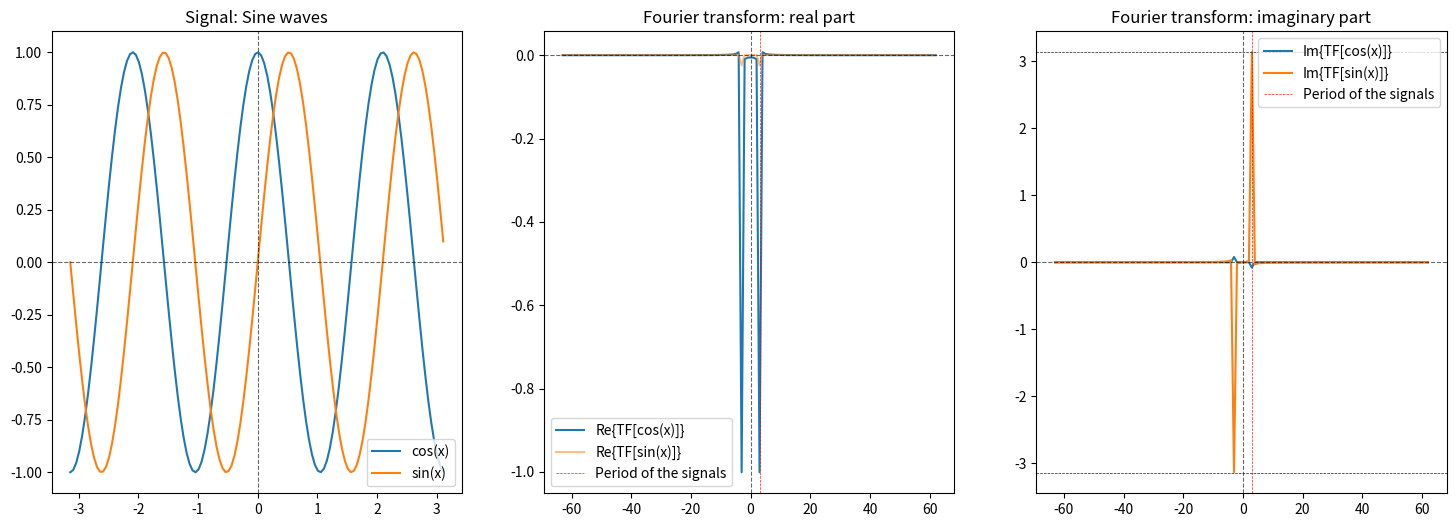
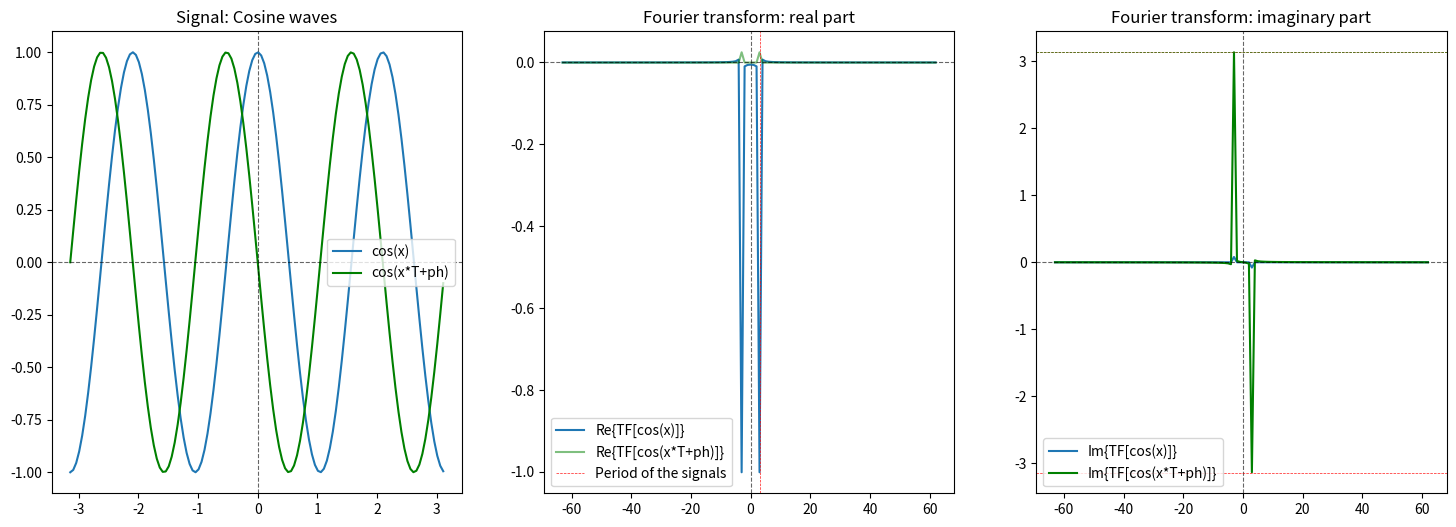
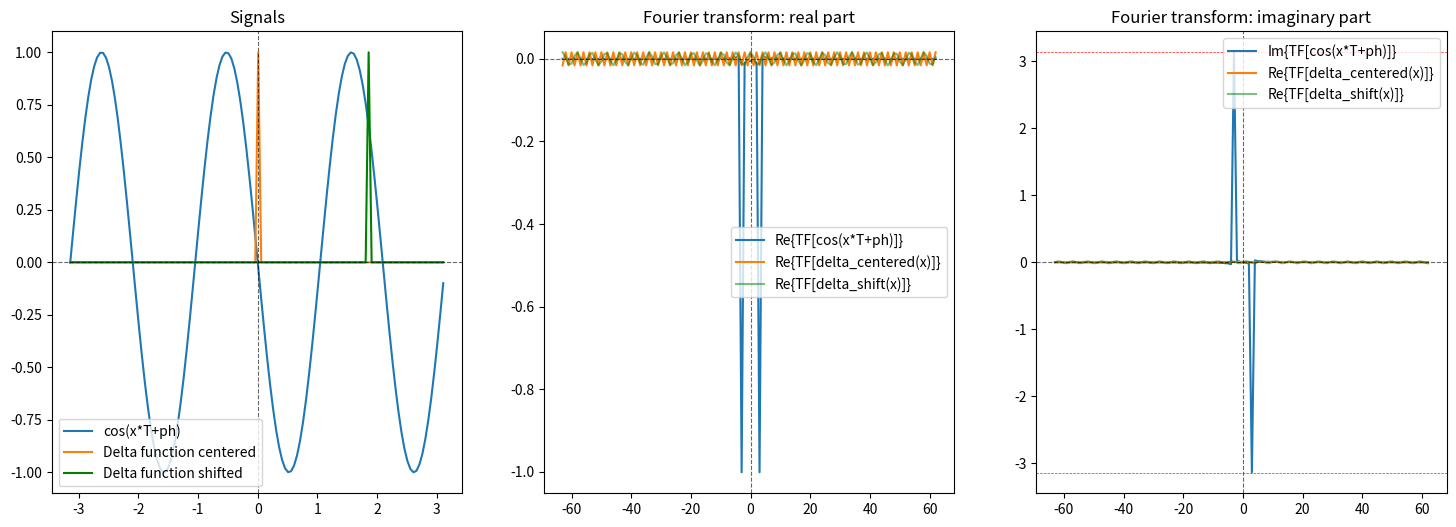
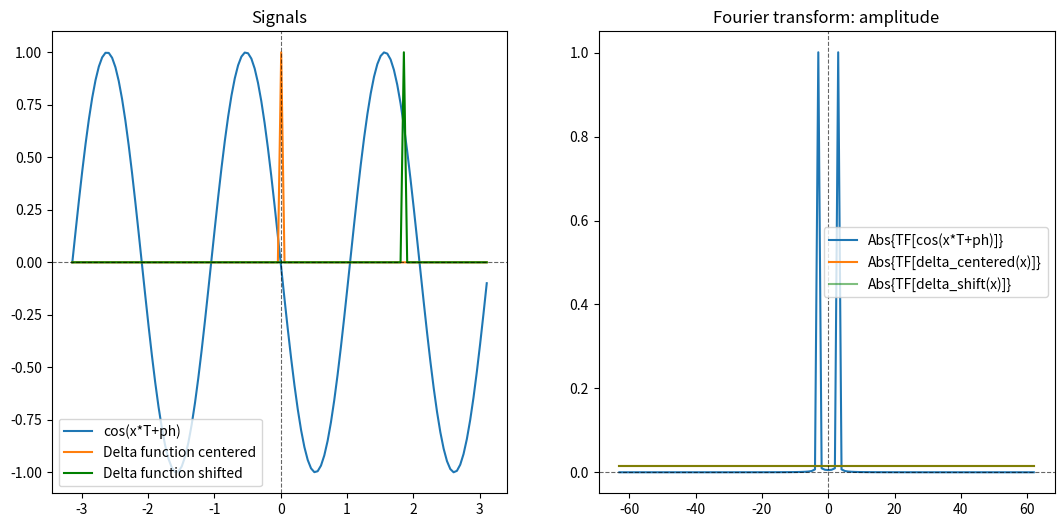
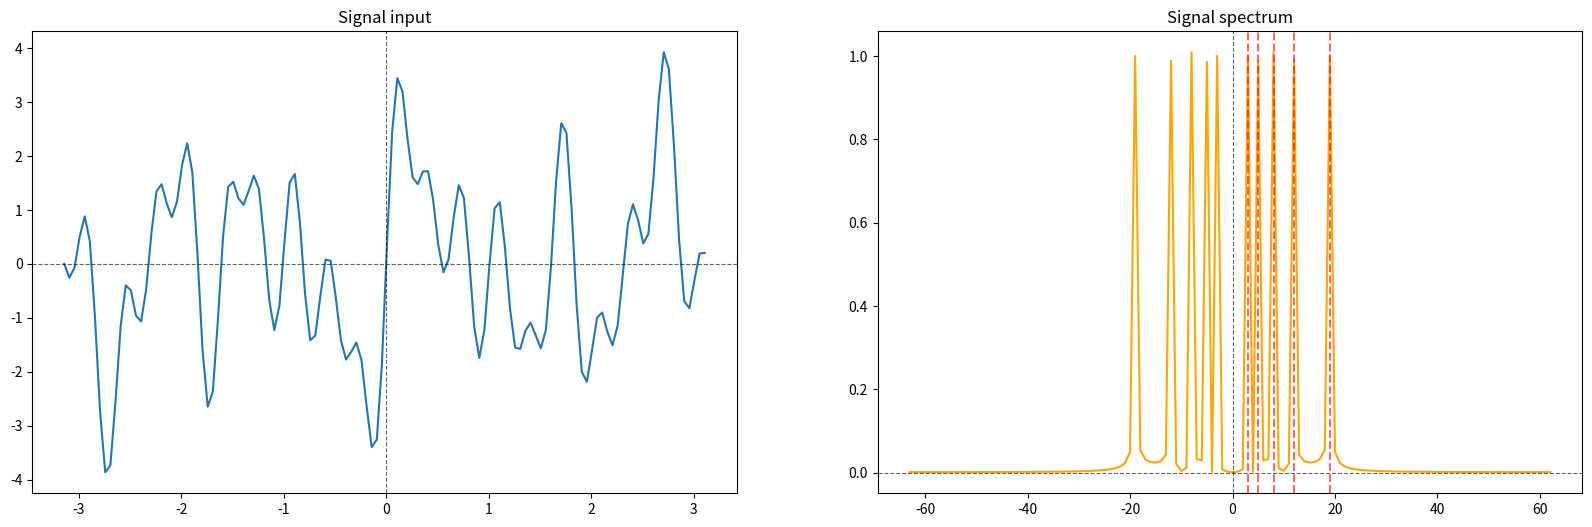
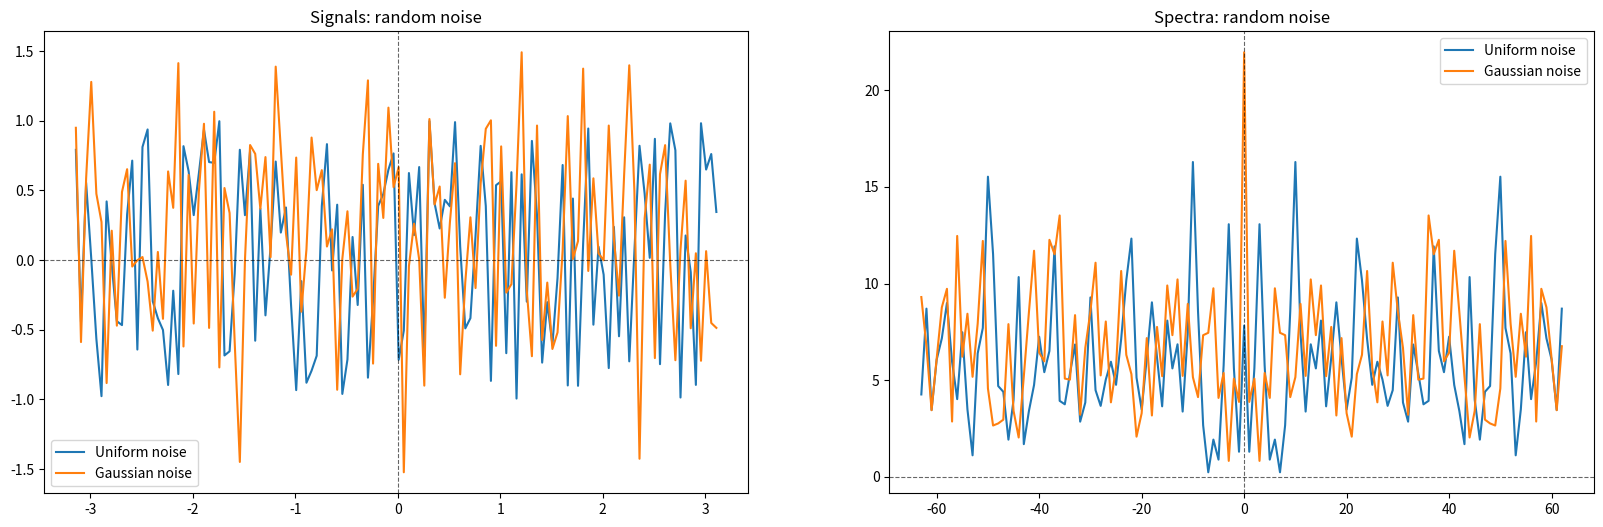
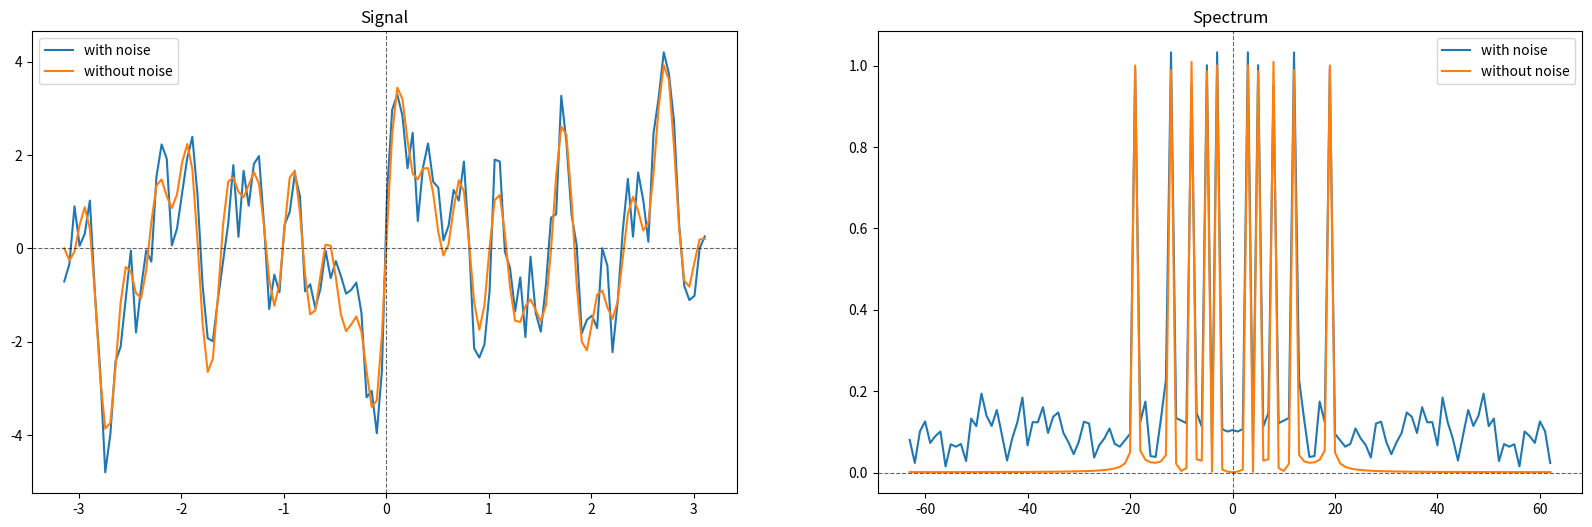
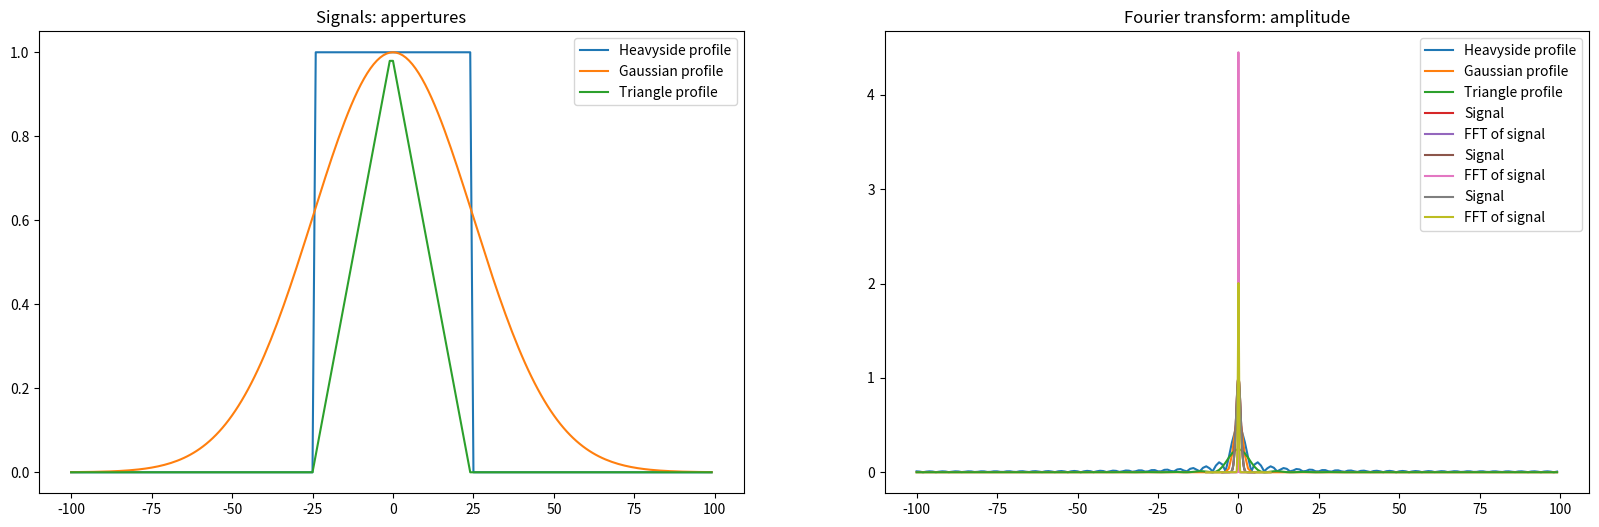

Here is the Python script that generated these plots, in order:
import numpy as np
import scipy.stats as stats
from scipy import signal
import matplotlib.pyplot as plt
from matplotlib.colors import LogNorm
import matplotlib.gridspec as gridspec 
from mpl_toolkits.axes_grid1 import make_axes_locatable

plt.figure(figsize=(6*3, 2*3), constrained_layout=False)

# Points Real space (Npoint = 126)
x = np.arange(-np.pi, np.pi, 0.05)
# Points Fourier space
x_f = np.arange(0, np.shape(x)[0], 1) - np.shape(x)[0]/2

# Creating the cos and sin waves: 
# Amplitude 1, Phase 0, Periode 3
T = 3
cosT = np.cos(x*T) 
sinT = np.sin(x*T)
plt.subplot(131)
plt.plot(x, cosT, label="cos(x)")
plt.plot(x, sinT, label="sin(x)")
plt.title('Signal: Sine waves')
plt.legend()
plt.axhline(y=0, color='k', ls = '--', lw=0.8, alpha=0.6)
plt.axvline(x=0, color='k', ls = '--', lw=0.8, alpha=0.6)

# Fourier transform of the cos and sin waves: 
TF_cosT =np.fft.fftshift(np.fft.fft(cosT))
TF_sinT =np.fft.fftshift(np.fft.fft(sinT))

# Plot Amplitude (normalized)
plt.subplot(132)
plt.plot(x_f,np.real(TF_cosT)/(np.shape(x)[0]/2), label="Re{TF[cos(x)]}")
plt.plot(x_f,np.real(TF_sinT)/(np.shape(x)[0]/2), label="Re{TF[sin(x)]}", alpha = 0.5)
plt.axvline(x=T, color='r', ls = '--', lw=0.5, alpha=0.9, label = "Period of the signals")
plt.title('Fourier transform: real part')
plt.legend()
plt.axhline(y=0, color='k', ls = '--', lw=0.8, alpha=0.6)
plt.axvline(x=0, color='k', ls = '--', lw=0.8, alpha=0.6)

# Plot Phase
plt.subplot(133) 
plt.plot(x_f,np.imag(TF_cosT)/(np.shape(x)[0]/2)*np.pi, label="Im{TF[cos(x)]}")
plt.plot(x_f,np.imag(TF_sinT)/(np.shape(x)[0]/2)*np.pi, label="Im{TF[sin(x)]}")
plt.axvline(x=T, color='r', ls = '--', lw=0.5, alpha=0.9, label = "Period of the signals")
plt.title('Fourier transform: imaginary part')
plt.legend()
plt.axhline(y=0, color='k', ls = '--', lw=0.8, alpha=0.6)
plt.axvline(x=0, color='k', ls = '--', lw=0.8, alpha=0.6)
plt.axhline(y=np.pi, color='k', ls = '--', lw=0.5, alpha=0.9)
plt.axhline(y=-np.pi, color='k', ls = '--', lw=0.5, alpha=0.9)

plt.show()


plt.figure(figsize=(6*3, 2*3), constrained_layout=False)

#Parameters for the sine waves
A = 1.  #Amplitude >0.
T  = 3. #Period [1-np.shape(x)]
Ph = 0.5  #Phase [-pi:pi] i.e. facteur [-1,1]
print('Amplitude = ',A)
print('Period = ',T)
print('Phase shift = ', Ph)

#Creating the cosine wave: 
#at a given phase, amplitude and period
cosT = np.cos(x*3) 
cosP = A*np.cos(x*T+Ph*np.pi) 
plt.subplot(131)
plt.plot(x, cosT, label="cos(x)")
plt.plot(x, cosP, color='g', label="cos(x*T+ph)")
plt.title('Signal: Cosine waves')
plt.legend()
plt.axhline(y=0, color='k', ls = '--', lw=0.8, alpha=0.6)
plt.axvline(x=0, color='k', ls = '--', lw=0.8, alpha=0.6)

# Fourier transform of the cos waves: 
TF_cosT =np.fft.fftshift(np.fft.fft(cosT))
TF_cosP =np.fft.fftshift(np.fft.fft(cosP))

# Plot Amplitude (normalized)
plt.subplot(132)
plt.plot(x_f,np.real(TF_cosT)/(np.shape(x)[0]/2), label="Re{TF[cos(x)]}")
plt.plot(x_f,np.real(TF_cosP)/(np.shape(x)[0]/2), label="Re{TF[cos(x*T+ph)]}",color='g', alpha = 0.5)
plt.axvline(x=T, color='r', ls = '--', lw=0.5, alpha=0.9, label = "Period of the signals")
plt.title('Fourier transform: real part')
plt.legend()
plt.axhline(y=0, color='k', ls = '--', lw=0.8, alpha=0.6)
plt.axvline(x=0, color='k', ls = '--', lw=0.8, alpha=0.6)

# Plot Phase
plt.subplot(133) 
plt.plot(x_f,np.imag(TF_cosT)/(np.shape(x)[0]/2)*np.pi, label="Im{TF[cos(x)]}")
plt.plot(x_f,np.imag(TF_cosP)/(np.shape(x)[0]/2)*np.pi, label="Im{TF[cos(x*T+ph)]}", color = 'g')
plt.title('Fourier transform: imaginary part')
plt.axhline(y=0, color='k', ls = '--', lw=0.8, alpha=0.6)
plt.axvline(x=0, color='k', ls = '--', lw=0.8, alpha=0.6)
plt.axhline(y=np.pi, color='r', ls = '--', lw=0.5, alpha=0.9)
plt.axhline(y=-np.pi, color='r', ls = '--', lw=0.5, alpha=0.9)
plt.axhline(y=np.max(np.imag(TF_cosP)/(np.shape(x)[0]/2)*np.pi), color='g', ls = '--', lw=0.5, alpha=0.9)

#Print information:
print('---------------')
print('Min(Re{FT[signal]}):', np.min(np.real(TF_cosP)/(np.shape(x)[0]/2)))
print('Max(Re{FT[signal]}):', np.max(np.real(TF_cosP)/(np.shape(x)[0]/2)))       
print('Max(Im{FT[signal]}):', np.max(np.imag(TF_cosP)/(np.shape(x)[0]/2)*np.pi))

print('Ph:', Ph*2.)

plt.legend()
plt.show()

plt.figure(figsize=(6*3, 2*3), constrained_layout=False)

#Parameters for the sine waves
A = 1.  #Amplitude >0.
T  = 3. #Period [1-np.shape(x)]
Ph = 0.5  #Phase [-pi:pi] i.e. facteur [-1,1]

#Creating the cosine wave at a given phase, amplitude and period
cosP = A*np.cos(x*T+Ph*np.pi) 
#Creating a delta function
delta = signal.unit_impulse(np.shape(x),'mid')
delta_shift = signal.unit_impulse(np.shape(x),100)

plt.subplot(131)
plt.plot(x, cosP, label="cos(x*T+ph)")
plt.plot(x, delta, label="Delta function centered")
plt.plot(x, delta_shift, color='g', label="Delta function shifted")
plt.title('Signals')
plt.legend()
plt.axhline(y=0, color='k', ls = '--', lw=0.8, alpha=0.6)
plt.axvline(x=0, color='k', ls = '--', lw=0.8, alpha=0.6)


# Fourier transform of the cos waves: 
TF_cosP =np.fft.fftshift(np.fft.fft(cosP))
TF_delta =np.fft.fftshift(np.fft.fft(delta))
TF_delta_shift =np.fft.fftshift(np.fft.fft(delta_shift))

# Plot Amplitude (normalized)
plt.subplot(132)
plt.plot(x_f,np.real(TF_cosT)/(np.shape(x)[0]/2), label="Re{TF[cos(x*T+ph)]}")
plt.plot(x_f,np.real(TF_delta)/(np.shape(x)[0]/2), label="Re{TF[delta_centered(x)]}")
plt.plot(x_f,np.real(TF_delta_shift)/(np.shape(x)[0]/2), label="Re{TF[delta_shift(x)]}",color='g', alpha = 0.5)
plt.title('Fourier transform: real part')
plt.legend()
plt.axhline(y=0, color='k', ls = '--', lw=0.8, alpha=0.6)
plt.axvline(x=0, color='k', ls = '--', lw=0.8, alpha=0.6)

# Plot Phase
plt.subplot(133) 
plt.plot(x_f,np.imag(TF_cosP)/(np.shape(x)[0]/2)*np.pi, label="Im{TF[cos(x*T+ph)]}")
plt.plot(x_f,np.imag(TF_delta)/(np.shape(x)[0]/2), label="Re{TF[delta_centered(x)]}")
plt.plot(x_f,np.imag(TF_delta_shift)/(np.shape(x)[0]/2), label="Re{TF[delta_shift(x)]}",color='g', alpha = 0.5)
plt.title('Fourier transform: imaginary part')
plt.axhline(y=0, color='k', ls = '--', lw=0.8, alpha=0.6)
plt.axvline(x=0, color='k', ls = '--', lw=0.8, alpha=0.6)
plt.axhline(y=np.pi, color='r', ls = '--', lw=0.5, alpha=0.9)
plt.axhline(y=-np.pi, color='r', ls = '--', lw=0.5, alpha=0.9)
plt.legend()

plt.show()

plt.figure(figsize=(10*2, 3*2), constrained_layout=False)

plt.subplot(131)
plt.plot(x, cosP, label="cos(x*T+ph)")
plt.plot(x, delta, label="Delta function centered")
plt.plot(x, delta_shift, color='g', label="Delta function shifted")
plt.title('Signals')
plt.legend()
plt.axhline(y=0, color='k', ls = '--', lw=0.8, alpha=0.6)
plt.axvline(x=0, color='k', ls = '--', lw=0.8, alpha=0.6)

# Plot Amplitude (normalized)
plt.subplot(132)
plt.plot(x_f,np.abs(TF_cosT)/(np.shape(x)[0]/2), label="Abs{TF[cos(x*T+ph)]}")
plt.plot(x_f,np.abs(TF_delta)/(np.shape(x)[0]/2), label="Abs{TF[delta_centered(x)]}")
plt.plot(x_f,np.abs(TF_delta_shift)/(np.shape(x)[0]/2), label="Abs{TF[delta_shift(x)]}",color='g', alpha = 0.5)
plt.title('Fourier transform: amplitude')
plt.legend()
plt.axhline(y=0, color='k', ls = '--', lw=0.8, alpha=0.6)
plt.axvline(x=0, color='k', ls = '--', lw=0.8, alpha=0.6)


plt.show()

plt.figure(figsize=(10*2, 3*2), constrained_layout=False)

#Modify only the period, not the amplitude, nor the phase shift (useless)
T = [3,5,8,12,19]
signal = np.sin(x*T[0]) +  np.sin(x*T[1]) + np.sin(x*T[2]) + np.sin(x*T[3]) + np.sin(x*T[4])

#Plot input signal
plt.subplot(121)
plt.plot(x,signal)
plt.title('Signal input')
plt.axhline(y=0, color='k', ls = '--', lw=0.8, alpha=0.6)
plt.axvline(x=0, color='k', ls = '--', lw=0.8, alpha=0.6)

#Plot spectrum signal
TF_signal =np.fft.fftshift(np.fft.fft(signal))
plt.subplot(122)
plt.plot(x_f,np.abs(TF_signal)/(np.shape(x)[0]/2), color = 'orange')
plt.title('Signal spectrum')
plt.axvline(x=T[0], color='r', ls = '--', alpha=0.6)
plt.axvline(x=T[1], color='r', ls = '--', alpha=0.6)
plt.axvline(x=T[2], color='r', ls = '--', alpha=0.6)
plt.axvline(x=T[3], color='r', ls = '--', alpha=0.6)
plt.axvline(x=T[4], color='r', ls = '--', alpha=0.6)
plt.axhline(y=0, color='k', ls = '--', lw=0.8, alpha=0.6)
plt.axvline(x=0, color='k', ls = '--', lw=0.8, alpha=0.6)
plt.show()

plt.figure(figsize=(10*2, 3*2), constrained_layout=False)

x = np.arange(-np.pi, np.pi, 0.05)
noise_u = np.random.uniform(-1,1,np.shape(x))
noise_g = np.random.normal(0,1/(np.sqrt(2)),np.shape(x))
TF_nu =np.fft.fftshift(np.fft.fft(noise_u))
TF_ng =np.fft.fftshift(np.fft.fft(noise_g))

plt.subplot(121)
plt.title('Signals: random noise')
plt.plot(x,noise_u, label = 'Uniform noise')
plt.plot(x,noise_g, label = 'Gaussian noise')
plt.legend()
plt.axhline(y=0, color='k', ls = '--', lw=0.8, alpha=0.6)
plt.axvline(x=0, color='k', ls = '--', lw=0.8, alpha=0.6)

plt.subplot(122)
plt.title('Spectra: random noise')
plt.plot(x_f,np.abs(TF_nu), label = 'Uniform noise')
plt.plot(x_f,np.abs(TF_ng), label = 'Gaussian noise')
plt.axhline(y=0, color='k', ls = '--', lw=0.8, alpha=0.6)
plt.axvline(x=0, color='k', ls = '--', lw=0.8, alpha=0.6)
plt.legend()

plt.show()

plt.figure(figsize=(10*2, 3*2), constrained_layout=False)

signal_n = signal +  np.random.uniform(-1,1,np.shape(signal)[0])
TF_sn =np.fft.fftshift(np.fft.fft(signal_n))

plt.subplot(121)
plt.title('Signal')
plt.plot(x,signal_n, label="with noise")
plt.plot(x,signal, label="without noise")
plt.axhline(y=0, color='k', ls = '--', lw=0.8, alpha=0.6)
plt.axvline(x=0, color='k', ls = '--', lw=0.8, alpha=0.6)
plt.legend()

plt.subplot(122)
plt.title('Spectrum')
plt.plot(x_f,np.abs(TF_sn)/(np.shape(x)[0]/2), label="with noise")
plt.plot(x_f,np.abs(TF_signal)/(np.shape(x)[0]/2), label="without noise")
plt.axhline(y=0, color='k', ls = '--', lw=0.8, alpha=0.6)
plt.axvline(x=0, color='k', ls = '--', lw=0.8, alpha=0.6)
plt.legend()


from scipy import signal
plt.figure(figsize=(10*2, 3*2), constrained_layout=False)

apperture_dim = 200
aperture_sz = 50
signal_x = np.arange(apperture_dim)-apperture_dim//2 #abcisse centree en 0
spectr_x = np.arange(0, np.shape(signal_x)[0], 1) -  np.shape(signal_x)[0]/2

#Gaussian profile
mu = 0
sigma = np.sqrt(aperture_sz/2.)**2.
gauss = stats.norm.pdf(signal_x, mu, sigma)
gauss_y = gauss/np.max(gauss)
#Heavyside profile
door_y = (np.abs(signal_x) < aperture_sz/2.) #signal fonction porte
#Triangle profile
t = np.linspace(0, 1, aperture_sz)
tx = (signal.sawtooth(2*np.pi*t))[0:aperture_sz//2]+1
rev_tx = tx[::-1]
triangle_y = np.zeros(apperture_dim)
triangle_y[apperture_dim//2-aperture_sz//2:apperture_dim//2]=tx
triangle_y[apperture_dim//2:apperture_dim//2+aperture_sz//2]=rev_tx

plt.subplot(121)
plt.plot(signal_x, door_y, label = 'Heavyside profile')
plt.plot(signal_x, gauss_y, label = 'Gaussian profile')
plt.plot(signal_x, triangle_y, label = 'Triangle profile')
plt.title('Signals: appertures')
plt.legend()


#Fourier transform
TF_door_y = np.fft.fftshift(np.fft.fft(door_y))
TF_gauss_y = np.fft.fftshift(np.fft.fft(gauss_y))
TF_triangle_y = np.fft.fftshift(np.fft.fft(triangle_y))

plt.subplot(122)
plt.plot(spectr_x,np.abs(TF_door_y)/(np.shape(signal_x)[0]/2), label = 'Heavyside profile')
plt.plot(spectr_x,np.abs(TF_gauss_y)/(np.shape(signal_x)[0]/2), label = 'Gaussian profile')
plt.plot(spectr_x,np.abs(TF_triangle_y)/(np.shape(signal_x)[0]/2), label = 'Triangle profile')
plt.title('Fourier transform: amplitude')

plt.legend()

plt.show()


N = 128
x = np.arange(-5, 5, 10./(2 * N))
y = np.exp(-x * x)
y_fft = np.fft.fftshift(np.abs(np.fft.fft(y))) / np.sqrt(len(y))
plt.plot(x,y, label="Signal")
plt.plot(x,y_fft, label="FFT of signal")
plt.legend()
plt.show()


N = 128
x = np.arange(-2, 2, 10./(2 * N))
y = np.exp(-x * x)
y_fft = np.fft.fftshift(np.abs(np.fft.fft(y))) / np.sqrt(len(y))
plt.plot(x,y, label="Signal")
plt.plot(x,y_fft, label="FFT of signal")
plt.legend()
plt.show()

N = 128
x = np.arange(-10, 10, 10./(2 * N))
y = np.exp(-x * x)
y_fft = np.fft.fftshift(np.abs(np.fft.fft(y))) / np.sqrt(len(y))
plt.plot(x,y, label="Signal")
plt.plot(x,y_fft, label="FFT of signal")
plt.legend()
plt.show()

